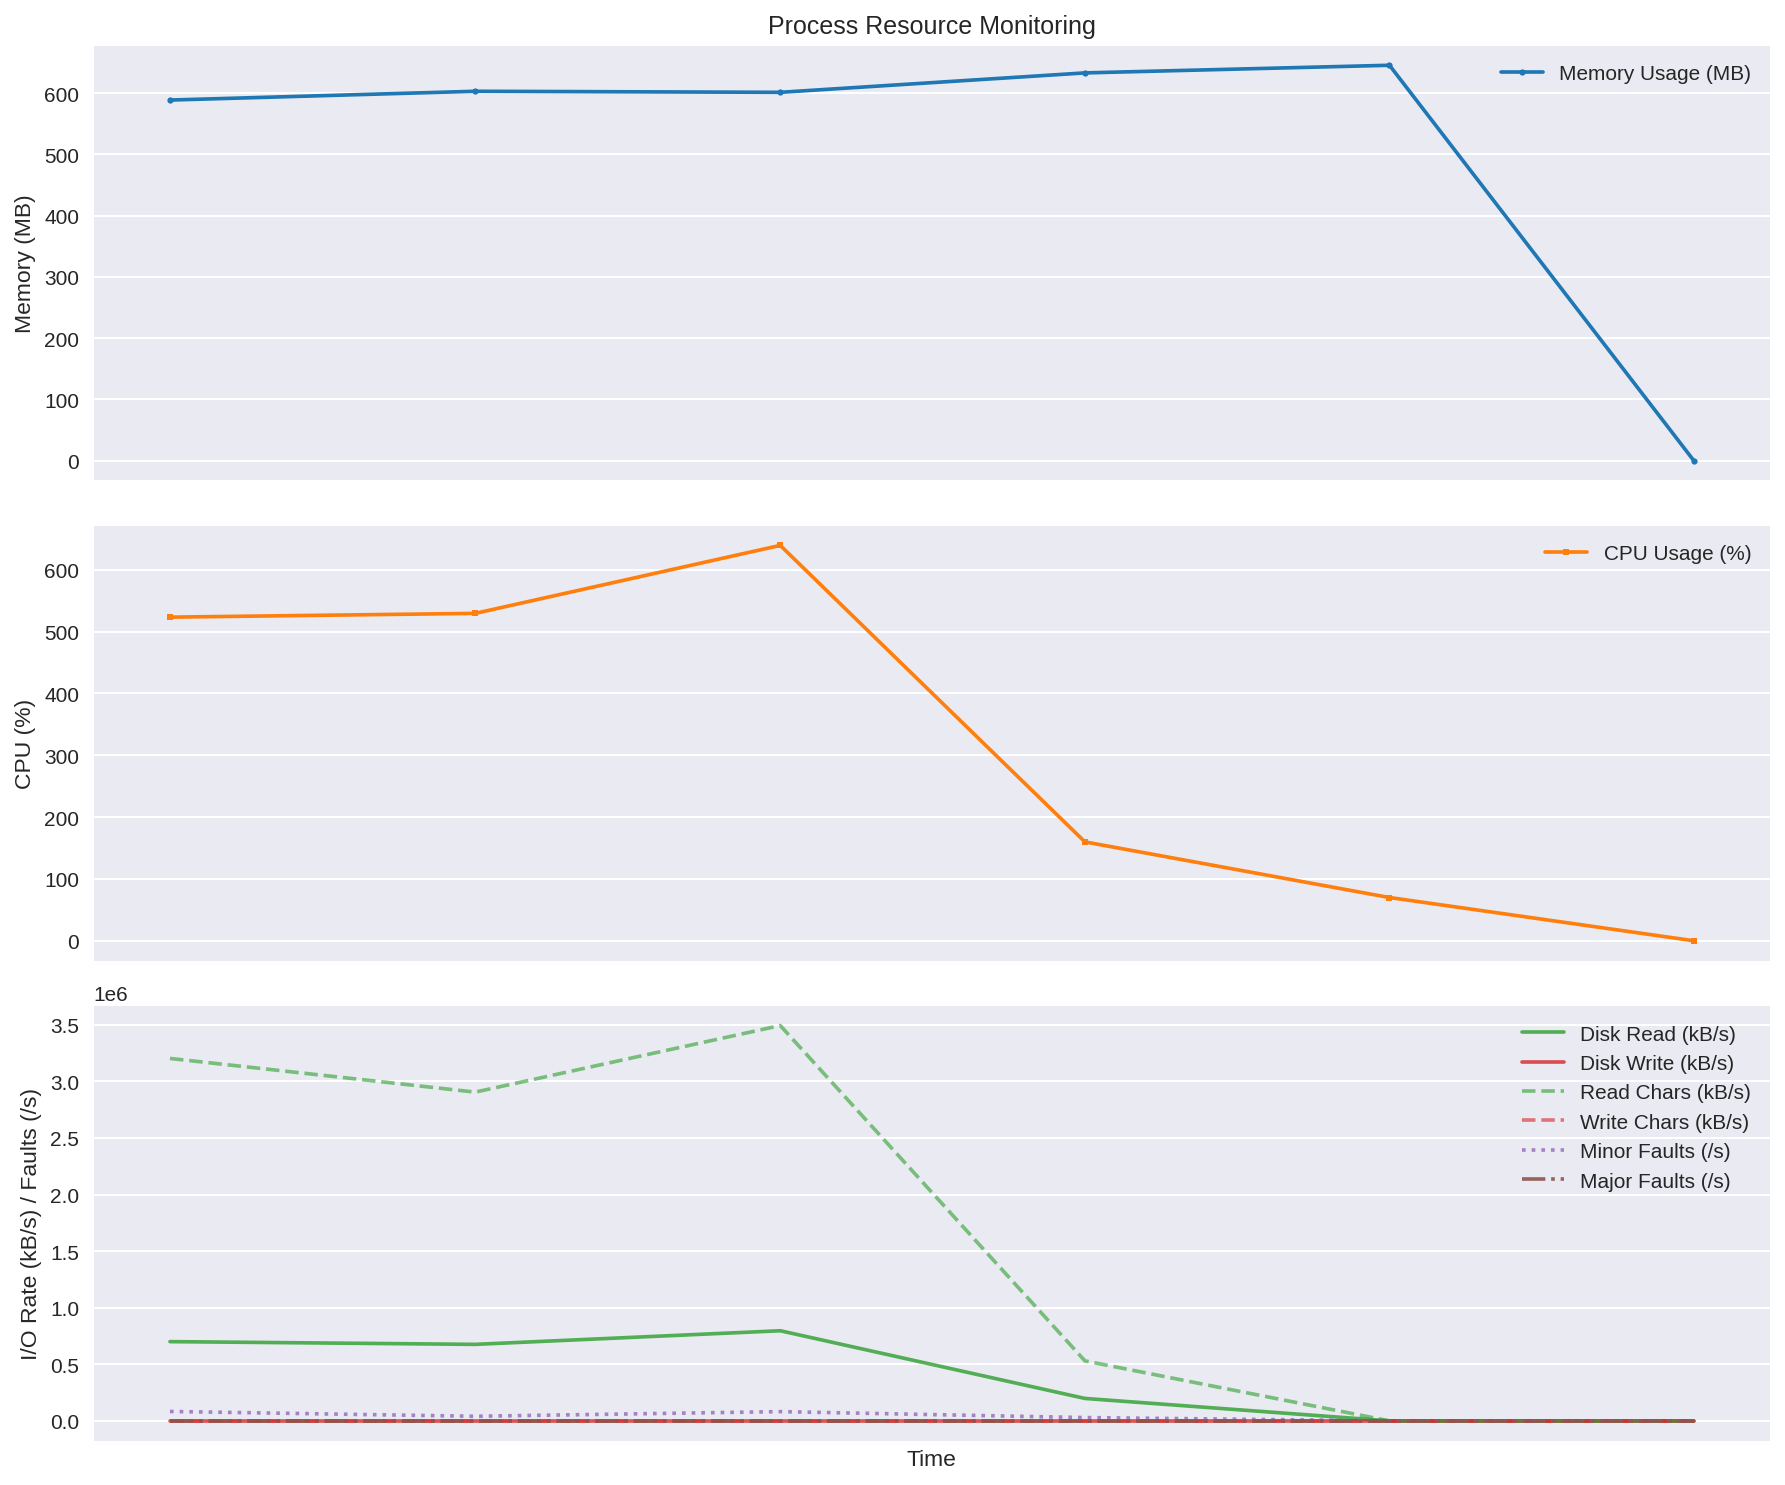

Source data for this figure (header and first rows):
time, rss_mb, cpu_percent, read_kbs, write_kbs, read_chars_kbs, write_chars_kbs, minor_faults_s, major_faults_s
2025-09-05 15:16:36.327824, 588.7, 523.2, 700480, 0.0, 3202963, 0.0, 83380, 0.0
2025-09-05 15:16:36.428500, 603, 529.3, 676280, 0.0, 2905356, 0.0, 40820, 0.0
2025-09-05 15:16:36.529147, 601.3, 639.2, 796600, 0.0, 3493605, 0.0, 82010, 0.0
2025-09-05 15:16:36.629645, 633, 159.8, 198520, 0.0, 530364, 0.0, 29320, 0.0
2025-09-05 15:16:36.730109, 645.5, 69.9, 0.0, 0.0, 0.0, 0.0, 770.0, 0.0
2025-09-05 15:16:36.830500, 0.0, 0.0, 0.0, 0.0, 0.0, 0.0, 0.0, 0.0
